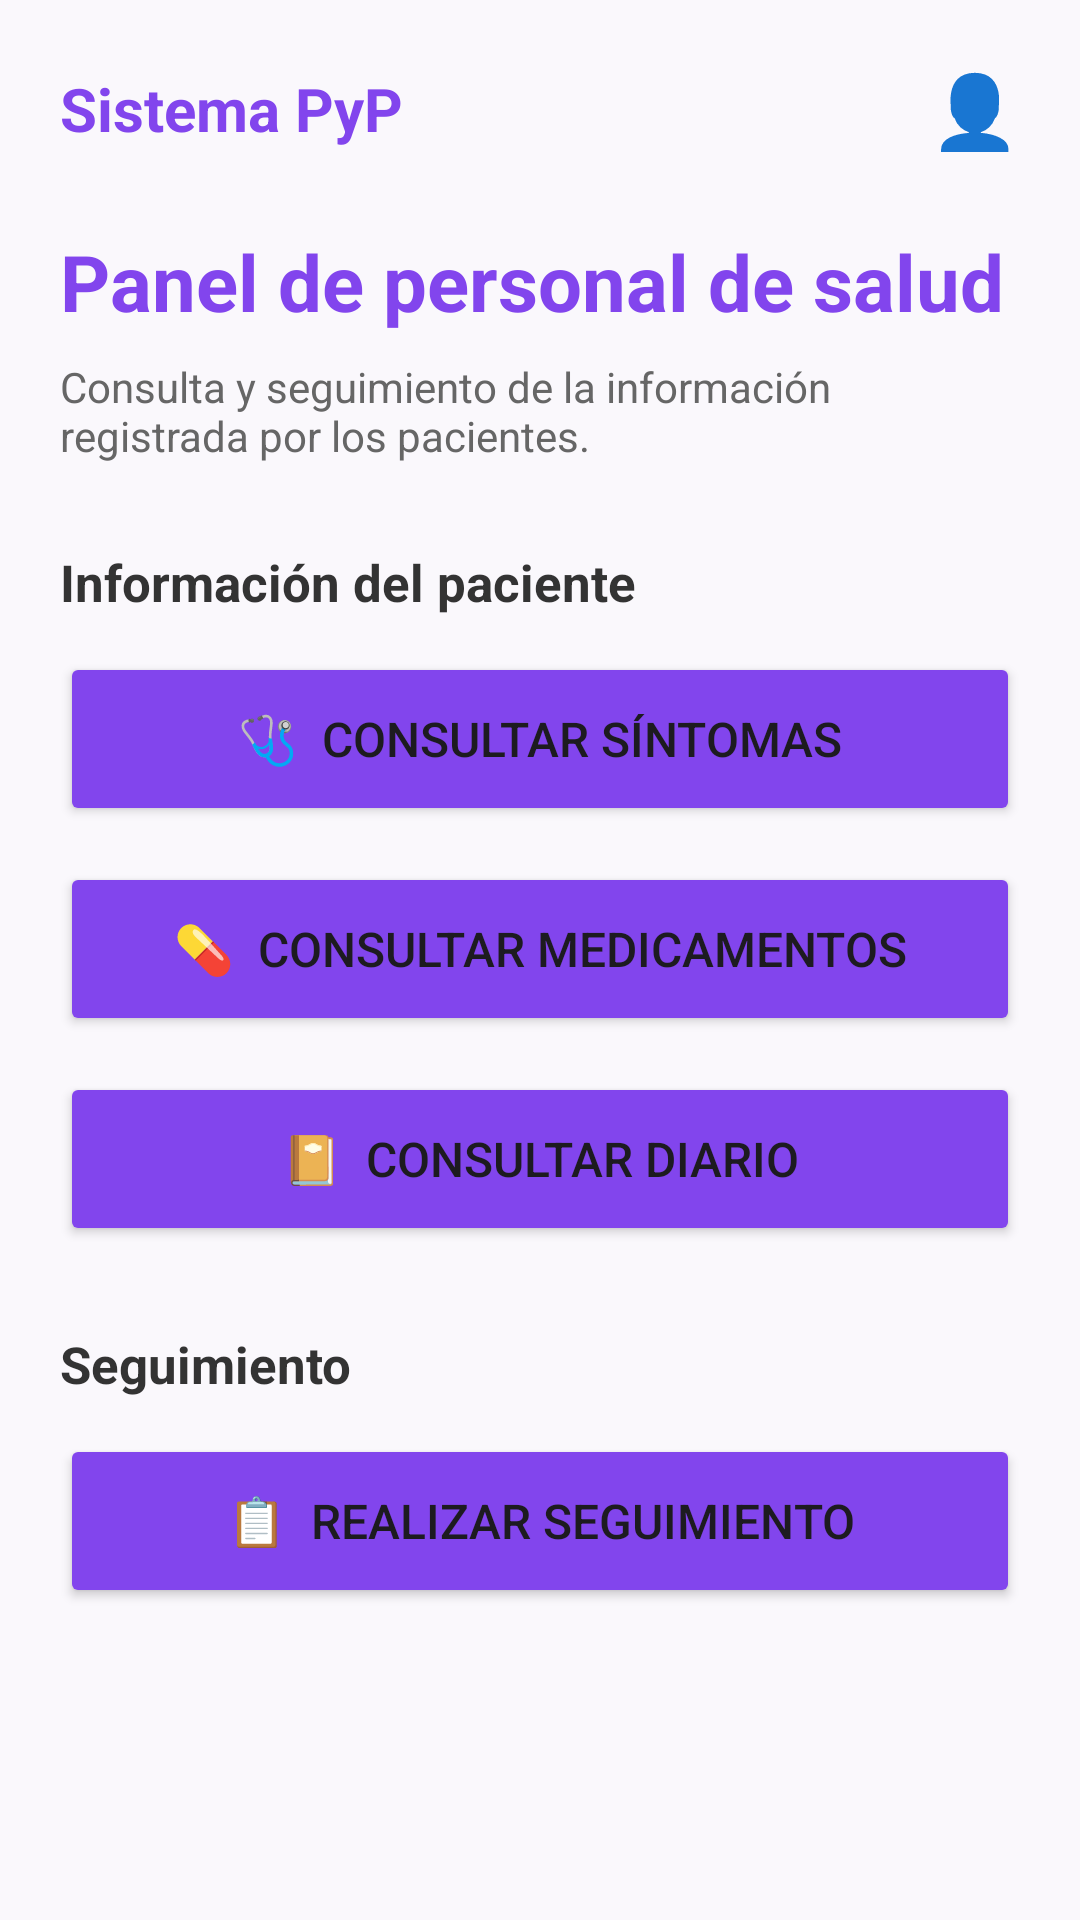

Produce the Android XML layout that renders to this screen, including the resource entries it uses.
<!-- AndroidManifest.xml: application theme Theme.Pypsystem -->
<!-- res/layout/activity_panel_salud.xml -->
<?xml version="1.0" encoding="utf-8"?>
<ScrollView
    xmlns:android="http://schemas.android.com/apk/res/android"
    android:layout_width="match_parent"
    android:layout_height="match_parent"
    android:background="#FAF8FC">

    <LinearLayout
        android:layout_width="match_parent"
        android:layout_height="wrap_content"
        android:orientation="vertical"
        android:padding="20dp">

        

        <LinearLayout
            android:layout_width="match_parent"
            android:layout_height="wrap_content"
            android:orientation="horizontal"
            android:gravity="center_vertical"
            android:layout_marginBottom="24dp">

            <TextView
                android:layout_width="0dp"
                android:layout_height="wrap_content"
                android:layout_weight="1"
                android:text="Sistema PyP"
                android:textColor="#8245ED"
                android:textSize="20sp"
                android:textStyle="bold" />

            <TextView
                android:layout_width="wrap_content"
                android:layout_height="wrap_content"
                android:text="👤"
                android:textSize="24sp" />

        </LinearLayout>

        

        <TextView
            android:layout_width="match_parent"
            android:layout_height="wrap_content"
            android:text="Panel de personal de salud"
            android:textColor="#8245ED"
            android:textSize="26sp"
            android:textStyle="bold"
            android:layout_marginBottom="8dp" />

        <TextView
            android:layout_width="match_parent"
            android:layout_height="wrap_content"
            android:text="Consulta y seguimiento de la información registrada por los pacientes."
            android:textColor="#666666"
            android:textSize="14sp"
            android:layout_marginBottom="28dp" />

        

        <TextView
            android:layout_width="match_parent"
            android:layout_height="wrap_content"
            android:text="Información del paciente"
            android:textColor="#333333"
            android:textSize="17sp"
            android:textStyle="bold"
            android:layout_marginBottom="12dp" />

        <Button
            android:id="@+id/btnConsultarSintomas"
            android:layout_width="match_parent"
            android:layout_height="58dp"
            android:text="🩺  Consultar síntomas"
            android:textSize="16sp"
            android:backgroundTint="#8245ED"
            android:layout_marginBottom="12dp" />

        <Button
            android:id="@+id/btnConsultarMedicamentos"
            android:layout_width="match_parent"
            android:layout_height="58dp"
            android:text="💊  Consultar medicamentos"
            android:textSize="16sp"
            android:backgroundTint="#8245ED"
            android:layout_marginBottom="12dp" />

        <Button
            android:id="@+id/btnConsultarDiario"
            android:layout_width="match_parent"
            android:layout_height="58dp"
            android:text="📔  Consultar diario"
            android:textSize="16sp"
            android:backgroundTint="#8245ED"
            android:layout_marginBottom="12dp" />

        

        <TextView
            android:layout_width="match_parent"
            android:layout_height="wrap_content"
            android:text="Seguimiento"
            android:textColor="#333333"
            android:textSize="17sp"
            android:textStyle="bold"
            android:layout_marginTop="16dp"
            android:layout_marginBottom="12dp" />

        <Button
            android:id="@+id/btnSeguimiento"
            android:layout_width="match_parent"
            android:layout_height="58dp"
            android:text="📋  Realizar seguimiento"
            android:textSize="16sp"
            android:backgroundTint="#8245ED"
            android:layout_marginBottom="12dp" />

    </LinearLayout>

</ScrollView>
<!-- resources referenced by this layout -->
<resources>
  <style name="Theme.Pypsystem" parent="Base.Theme.Pypsystem" />
  <style name="Base.Theme.Pypsystem" parent="Theme.Material3.DayNight.NoActionBar">
          
          
      </style>
</resources>
